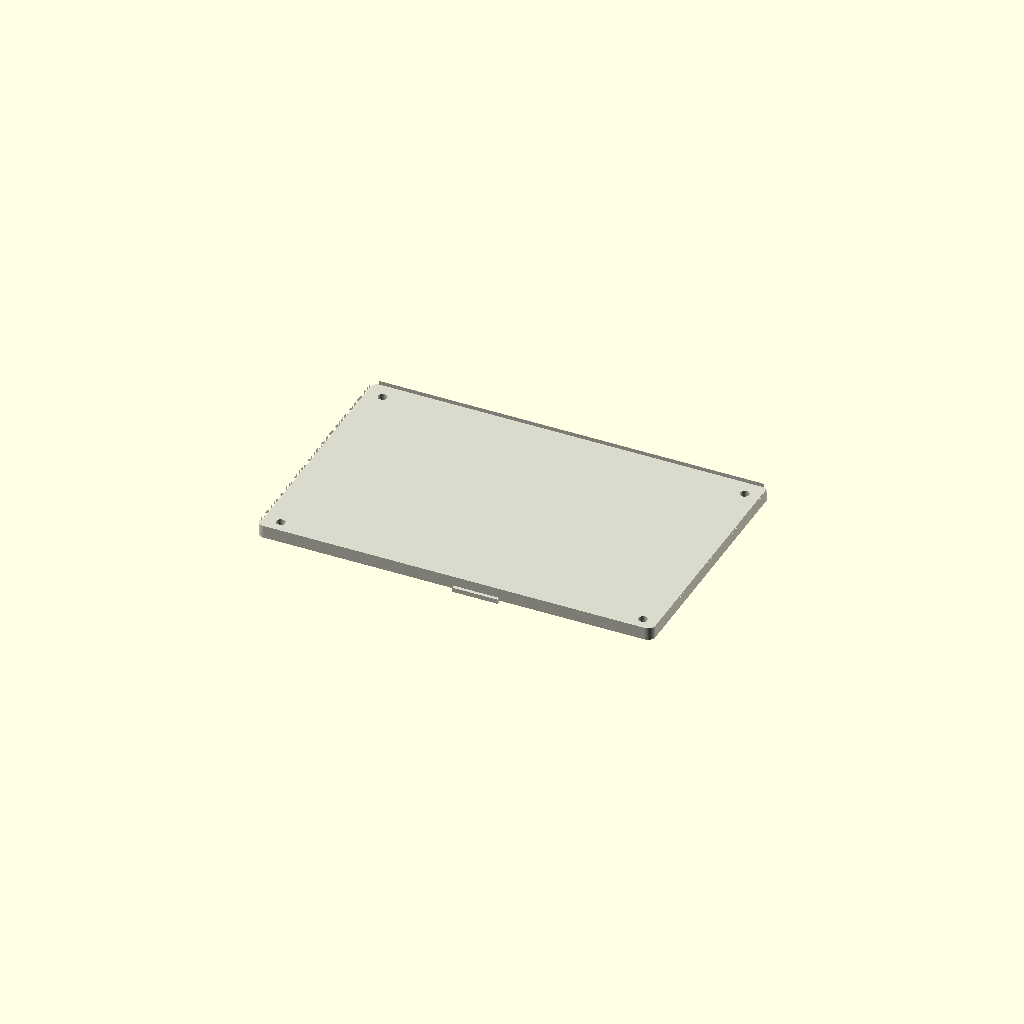
Cell 1 — every parameter at its default value.
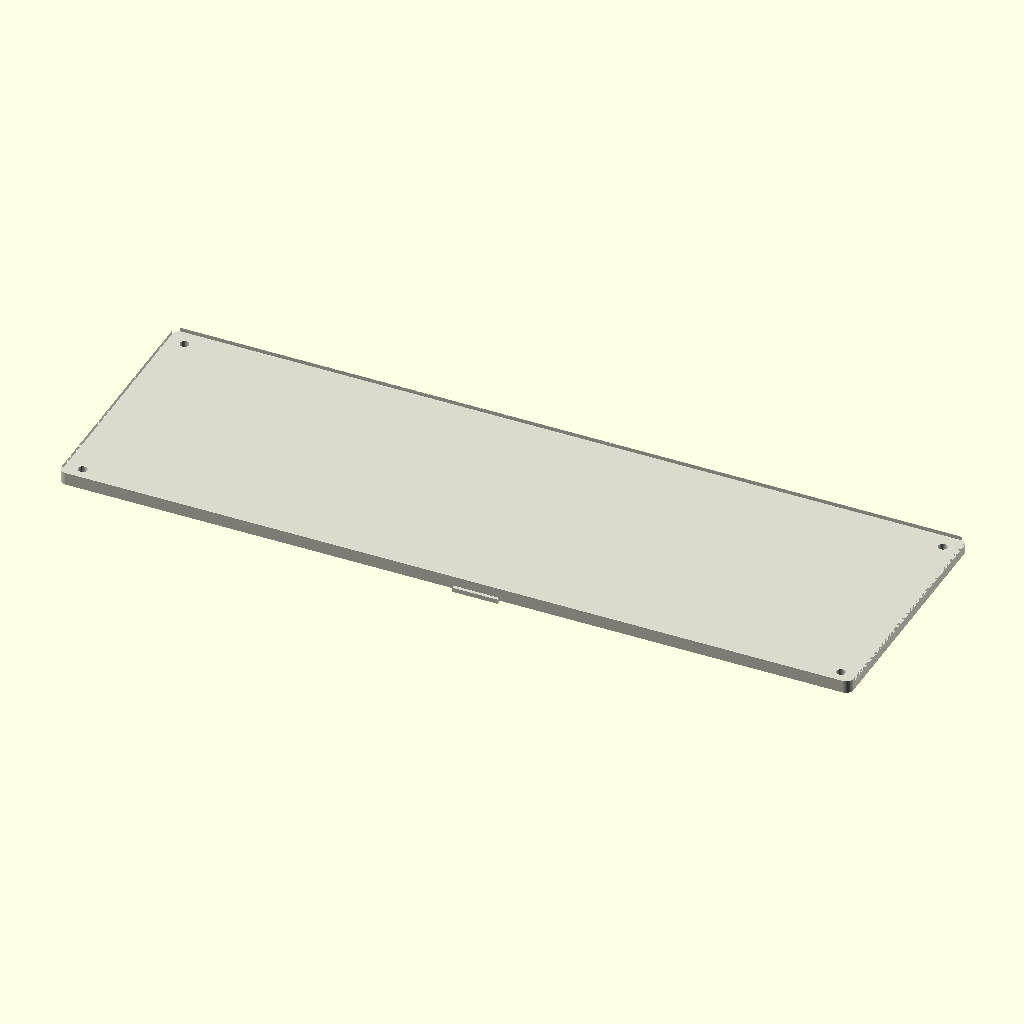
Cell 2 — body_L set to 211, the other parameters unchanged.
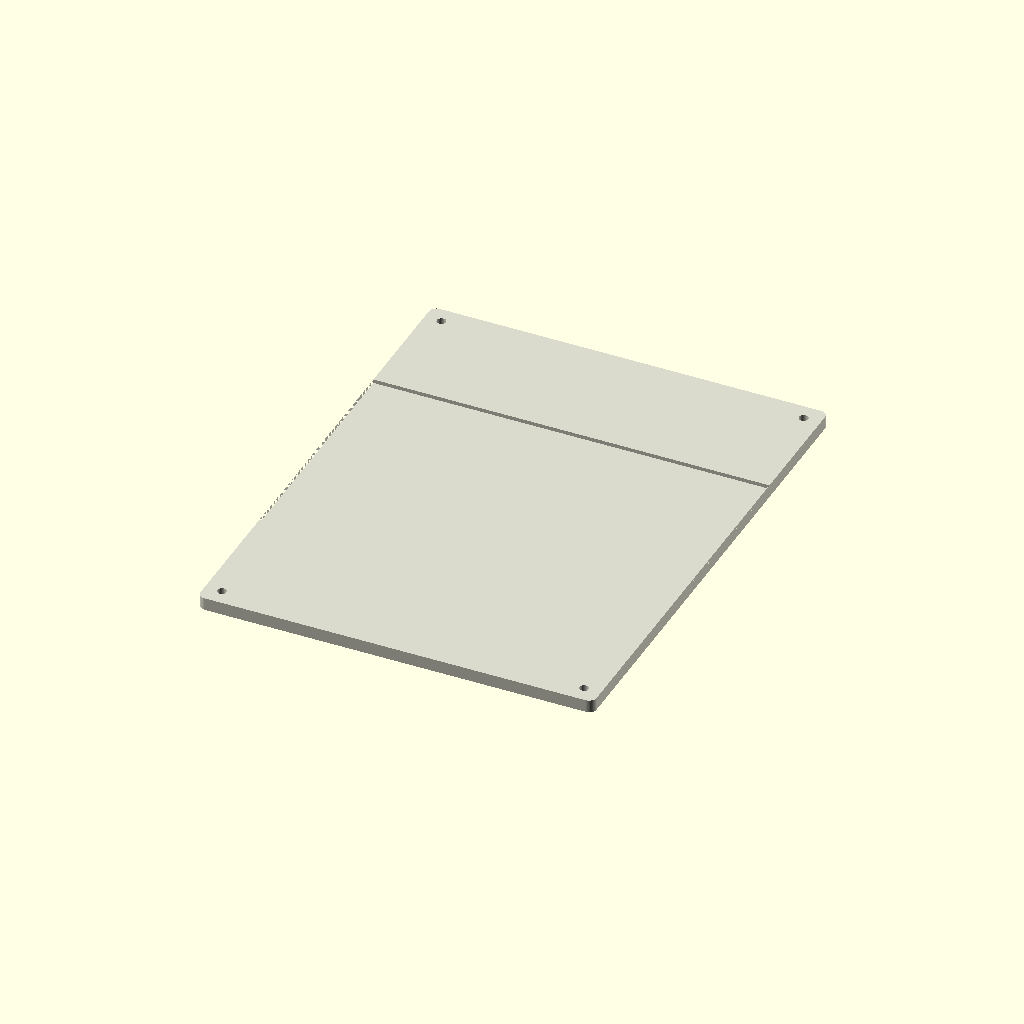
Cell 3: the same model with body_W = 134.4.
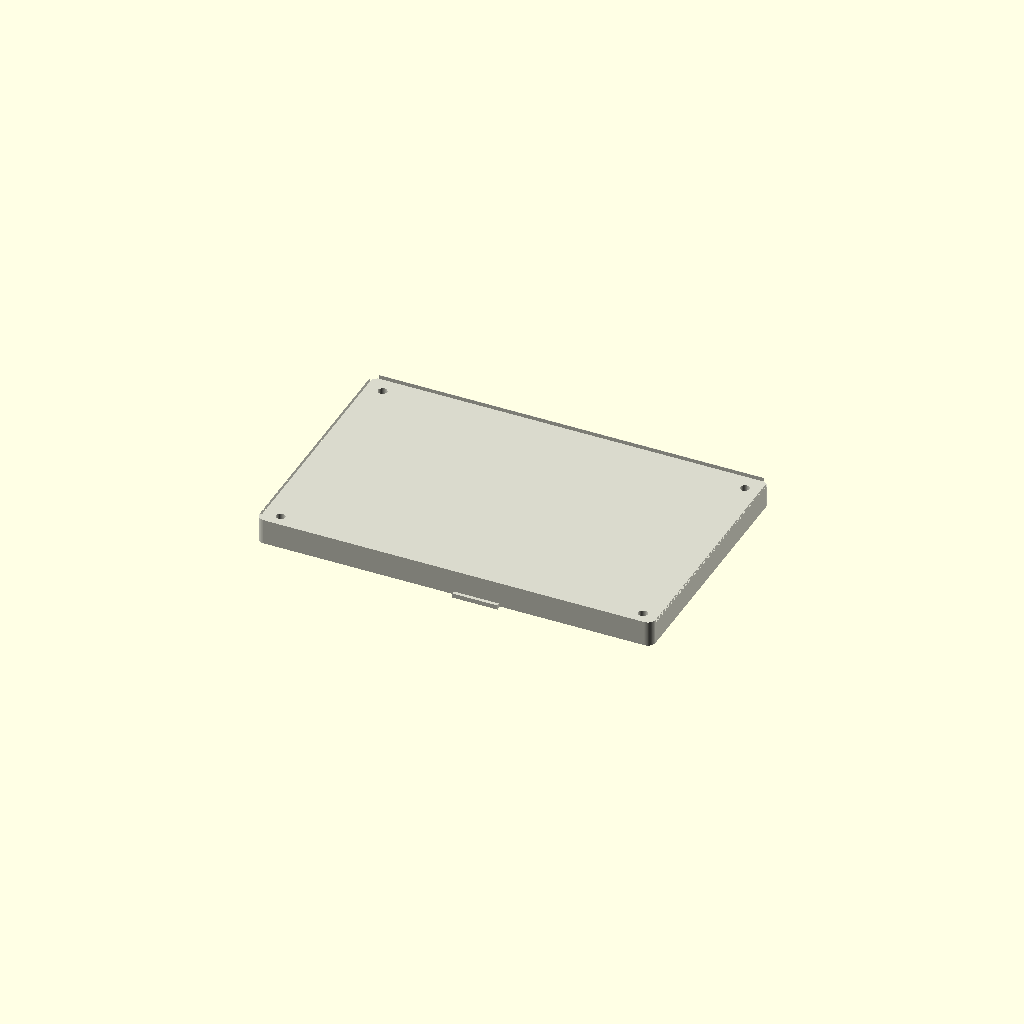
Cell 4: body_H = 6.8 (everything else at default).
One fixed orthographic camera (rotation 55°, 0°, 25°; colour scheme Cornfield) for every cell.
OpenSCAD source file results/nopscadlib/ablations/no_retrieval/scad/display__SSD1963_4p3.scad:
// LCD display 4.3" — 105.5 x 67.2 x 3.4
// Features per spec:
// - Display window: [[-50, -26.5], [50, 31.5, 0.5]]
// - Bezel relief:  [[-105.5/2, -65/2 + 1], [105.5/2, 65/2 + 1, 1]]
// - Bottom connector: [[0, -34.5], [12, -31.5]]
// Model is ONE connected solid.

$fn = 64;

// Parameters
body_L = 105.5;
body_W = 67.2;
body_H = 3.4;

origin = [0, 0, 0];

// Display window (cut)
display_win_p1 = [-50, -26.5];
display_win_p2 = [ 50,  31.5];
display_win_depth = 0.5;

// Bezel relief (cut)
bezel_relief_p1 = [-body_L/2, -65/2 + 1];   // [-52.75, -31.5]
bezel_relief_p2 = [ body_L/2,  65/2 + 1];   // [ 52.75,  33.5]
bezel_relief_depth = 1.0;

// Bottom connector (solid)
connector_p1 = [0,  -34.5];
connector_p2 = [12, -31.5];
connector_H = 1.2;
connector_overlap = 0.8; // overlap into body to guarantee connectivity

// Mounting holes (cut)
mount_hole_d = 2.4;
mount_edge_margin_x = 4.5;
mount_edge_margin_y = 4.5;

// Corner rounding
corner_round_r = 2.0;

// Helpers
function rect_size(p1, p2) = [abs(p2[0]-p1[0]), abs(p2[1]-p1[1])];
function rect_center(p1, p2) = [(p1[0]+p2[0])/2, (p1[1]+p2[1])/2];

module rounded_box(size=[10,10,2], r=1) {
  // Robust rounded rectangle prism using hull of corner cylinders
  L = size[0]; W = size[1]; H = size[2];
  rr = min(r, min(L, W)/2 - 0.001);
  hull() {
    for (sx = [-1, 1], sy = [-1, 1])
      translate([sx*(L/2-rr), sy*(W/2-rr), 0])
        cylinder(r=rr, h=H, center=true);
  }
}

module lcd_main_body() {
  difference() {
    // Main body (centered at origin)
    translate(origin)
      rounded_box([body_L, body_W, body_H], r=corner_round_r);

    // Front bezel relief cut (from front face)
    bezel_sz = rect_size(bezel_relief_p1, bezel_relief_p2);
    bezel_ct = rect_center(bezel_relief_p1, bezel_relief_p2);
    translate([origin[0] + bezel_ct[0],
               origin[1] + bezel_ct[1],
               origin[2] + body_H/2 - bezel_relief_depth/2])
      cube([bezel_sz[0], bezel_sz[1], bezel_relief_depth + 0.02], center=true);

    // Front display window cut (from front face)
    win_sz = rect_size(display_win_p1, display_win_p2);
    win_ct = rect_center(display_win_p1, display_win_p2);
    translate([origin[0] + win_ct[0],
               origin[1] + win_ct[1],
               origin[2] + body_H/2 - display_win_depth/2])
      cube([win_sz[0], win_sz[1], display_win_depth + 0.02], center=true);

    // Mounting holes (through)
    for (xsgn = [-1, 1], ysgn = [-1, 1]) {
      translate([origin[0] + xsgn*(body_L/2 - mount_edge_margin_x),
                 origin[1] + ysgn*(body_W/2 - mount_edge_margin_y),
                 origin[2]])
        cylinder(d=mount_hole_d, h=body_H + 0.5, center=true);
    }
  }
}

module bottom_connector() {
  // Ensure non-zero dimensions
  conn_sz_xy = rect_size(connector_p1, connector_p2);
  conn_L = max(conn_sz_xy[0], 0.2);
  conn_W = max(conn_sz_xy[1], 0.2);
  conn_ct = rect_center(connector_p1, connector_p2);

  // Place so its top overlaps into the body by connector_overlap
  // Body bottom is at z = -body_H/2
  // Connector top should be at z = -body_H/2 + connector_overlap
  // => center z = top - connector_H/2
  conn_center_z = origin[2] + (-body_H/2 + connector_overlap) - connector_H/2;

  translate([origin[0] + conn_ct[0],
             origin[1] + conn_ct[1],
             conn_center_z])
    cube([conn_L, conn_W, connector_H], center=true);
}

module lcd_module() {
  union() {
    lcd_main_body();
    bottom_connector();
  }
}

color([0.85, 0.85, 0.8])
lcd_module();
Parameter table extracted from the source (name, type, default, range or options):
body_L: number, default 105.5
body_W: number, default 67.2
body_H: number, default 3.4
origin: vector, default [0, 0, 0]
display_win_p1: vector, default [-50, -26.5]
display_win_p2: vector, default [50, 31.5]
display_win_depth: number, default 0.5
bezel_relief_depth: number, default 1
connector_p1: vector, default [0, -34.5]
connector_p2: vector, default [12, -31.5]
connector_H: number, default 1.2
connector_overlap: number, default 0.8
mount_hole_d: number, default 2.4
mount_edge_margin_x: number, default 4.5
mount_edge_margin_y: number, default 4.5
corner_round_r: number, default 2
